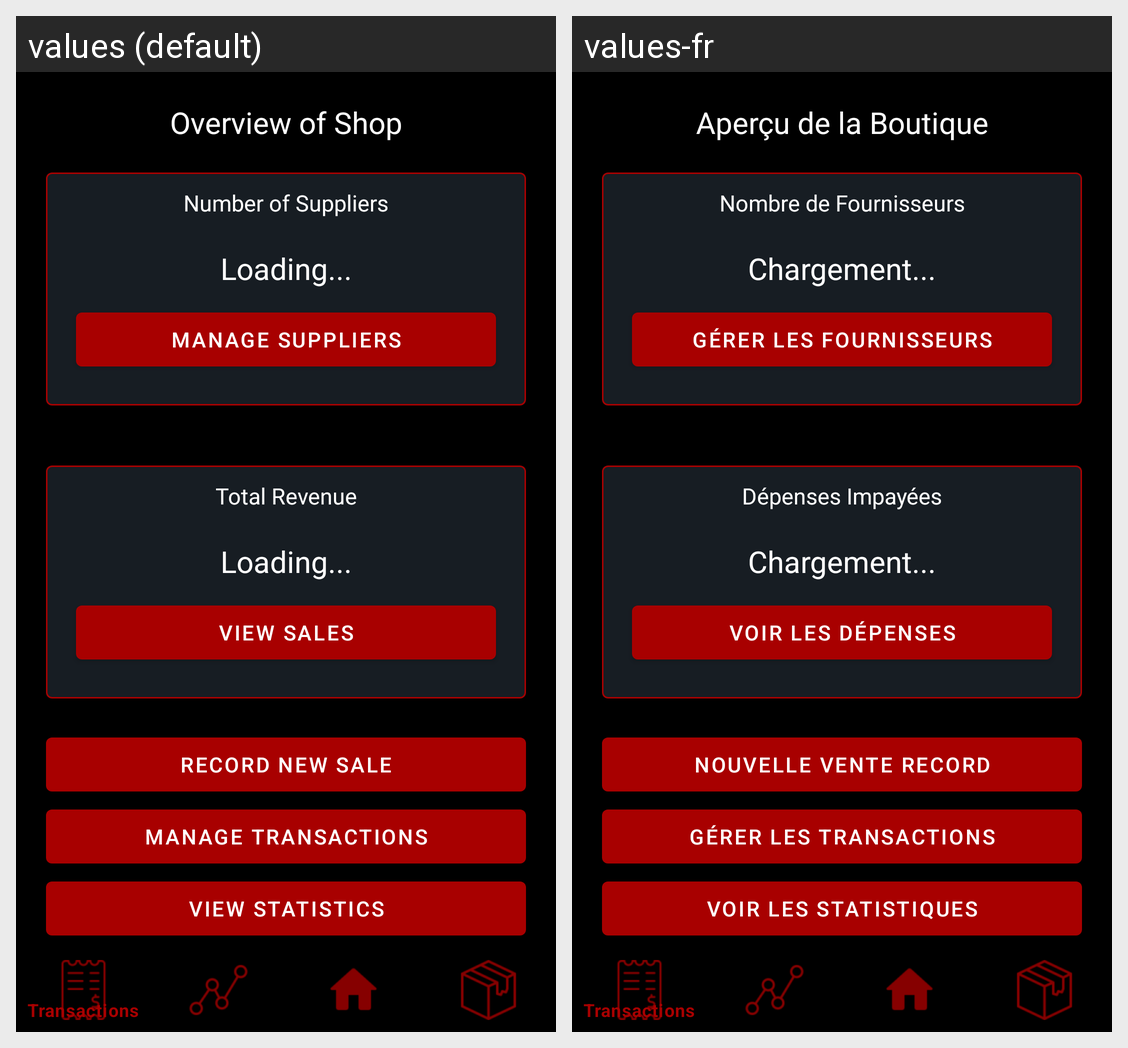

The same Android screen rendered under two of its app's locales, left to right. List the strings drawn on it with the default value and each locale's translation.
Android screen res/layout/maindashboard_activity.xml rendered under 2 locales, left to right: values (default), values-fr. Device: Nexus 5 (rendered at 1080×1920; each locale shown at half size, 540×960, under a caption strip naming it); theme AppTheme.
Strings drawn on this screen, with the default value and each locale's value (text and hints the layout hard-codes, and strings that could not be matched under every locale, appear in the picture but are not listed):

overviewOfShop
  values: Overview of Shop
  values-fr: Aperçu de la Boutique

numberOfSuppliers
  values: Number of Suppliers
  values-fr: Nombre de Fournisseurs

loading
  values: Loading...
  values-fr: Chargement...

manageSuppliers
  values: Manage Suppliers
  values-fr: Gérer les Fournisseurs

totalRevenue
  values: Total Revenue
  values-fr: Dépenses Impayées

viewSales
  values: View Sales
  values-fr: Voir les Dépenses

recordNewSale
  values: Record New Sale
  values-fr: Nouvelle Vente Record

manageTransactions
  values: Manage Transactions
  values-fr: Gérer les Transactions

viewStatistics
  values: View Statistics
  values-fr: Voir les Statistiques
